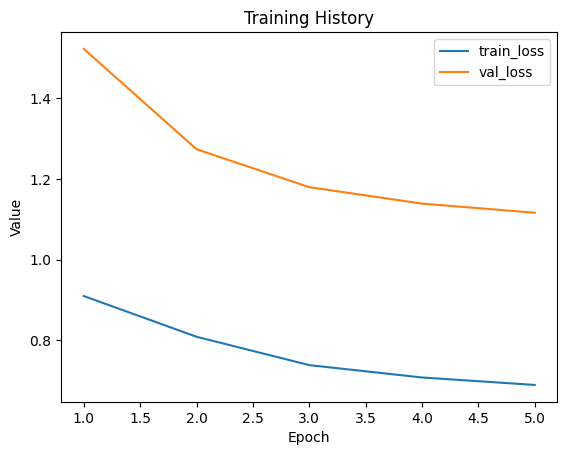

Values plotted in this chart, from the file beside it:
train_loss, val_loss
0.9095, 1.523
0.8085, 1.274
0.7381, 1.18
0.7075, 1.139
0.689, 1.116
